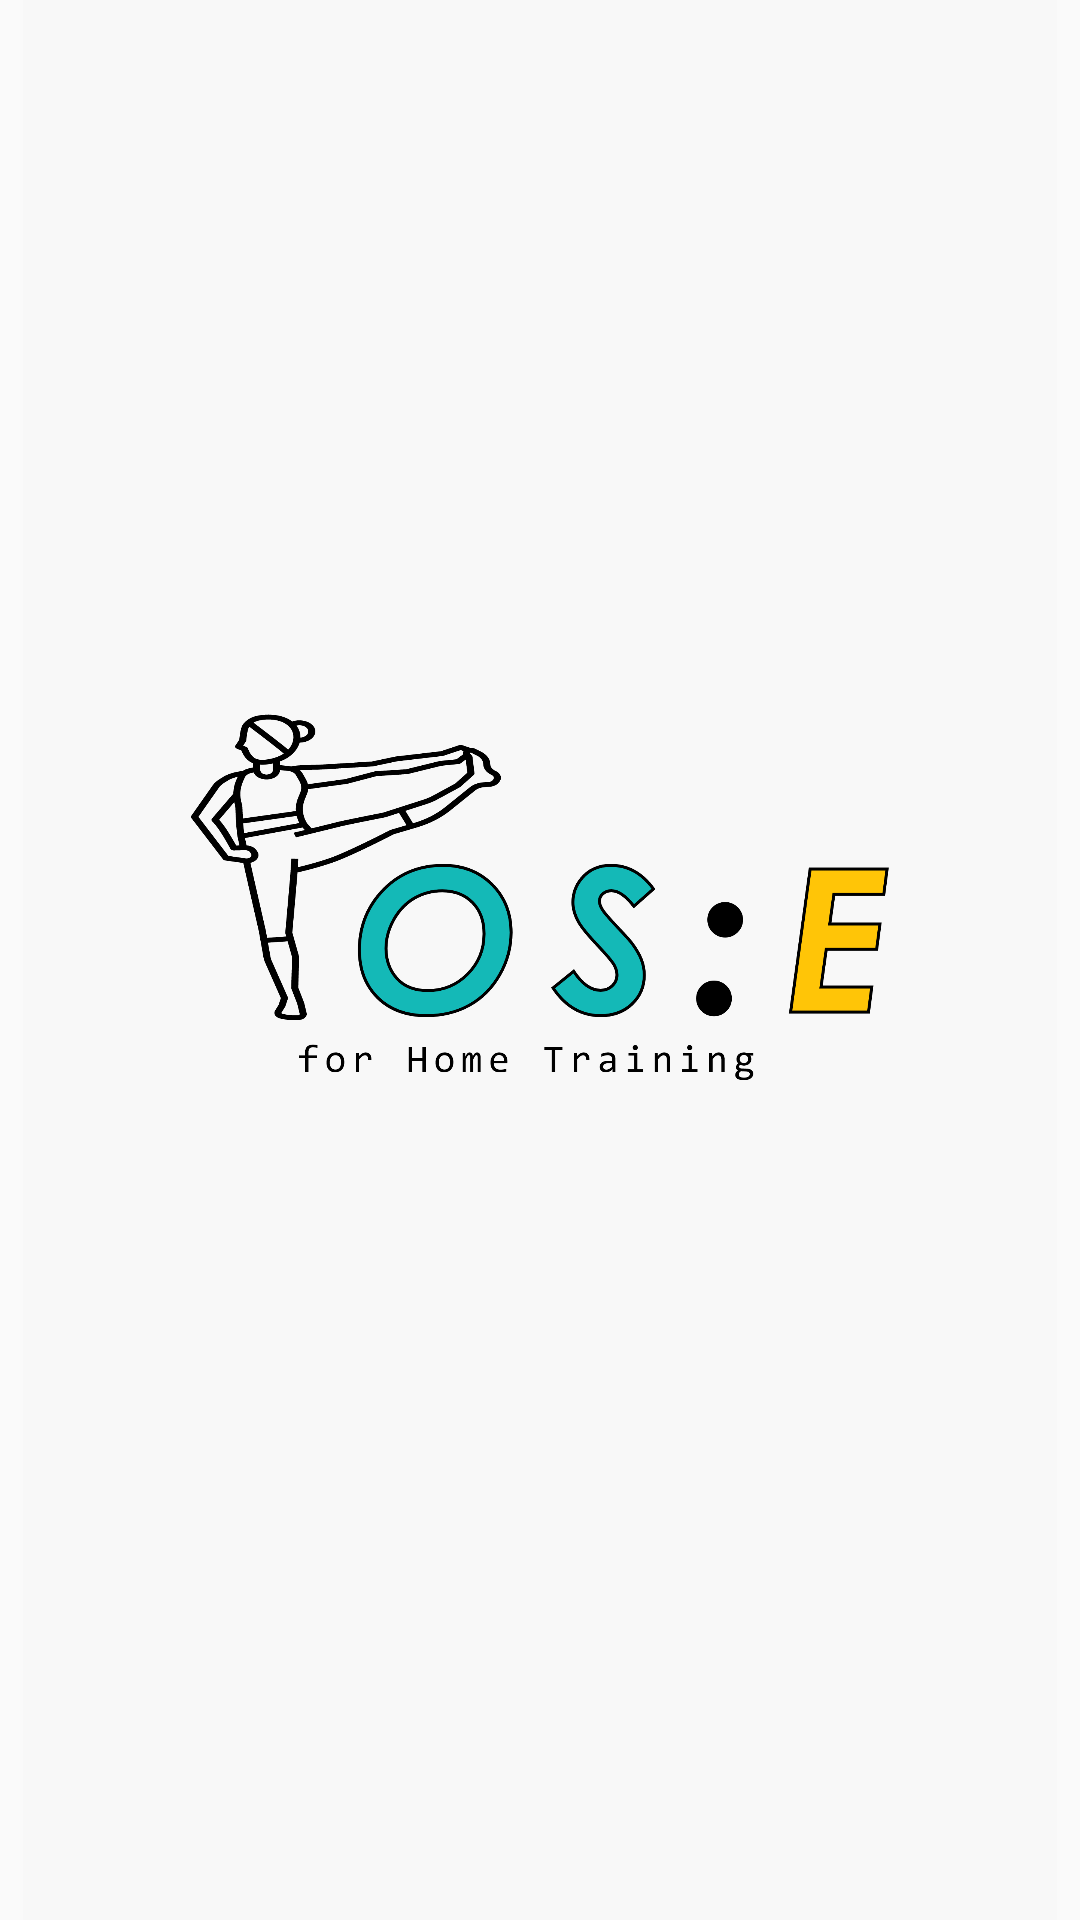

Reconstruct the res/layout file that produces this screen, plus the resources it refers to.
<!-- AndroidManifest.xml: application theme AppTheme.Posenet -->
<!-- res/layout/activity_splash.xml -->
<?xml version="1.0" encoding="utf-8"?>
<LinearLayout
    xmlns:android="http://schemas.android.com/apk/res/android"
    xmlns:tools="http://schemas.android.com/tools"
    android:layout_width="match_parent"
    android:layout_height="match_parent"
    tools:context=".SplashActivity">

    <ImageView
        android:layout_width="match_parent"
        android:layout_height="wrap_content"
        android:src="@drawable/splash_logo"/>

</LinearLayout>
<!-- resources referenced by this layout -->
<resources>
  <!-- drawable splash_logo: png bitmap (drawable-hdpi, 397243 bytes) -->
  <style name="AppTheme.Posenet" parent="Theme.AppCompat.Light.NoActionBar">
      <item name="colorPrimary">@color/tfe_color_primary</item>
  
      <item name="colorAccent">@color/tfe_color_accent</item>
      <item name="android:windowContentOverlay">@null</item>
      <item name="elevation">0dp</item>
    </style>
  <color name="tfe_color_primary">#ffa800</color>
  <color name="tfe_color_accent">#425066</color>
</resources>
